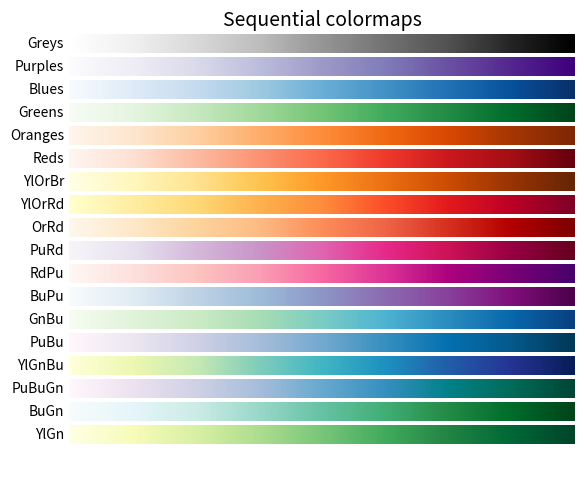
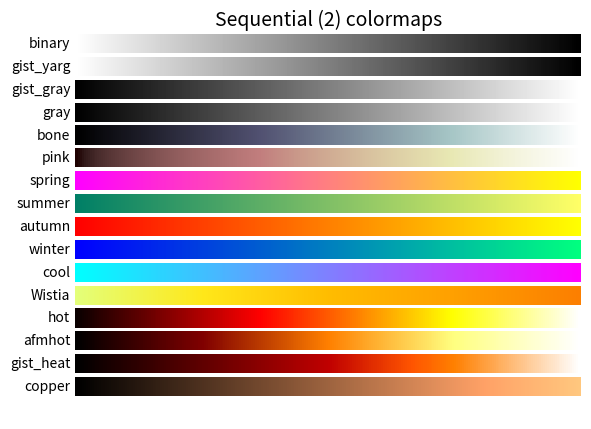

Recreate these plots in Python, in order.
import numpy as np
import matplotlib as mpl
import matplotlib.pyplot as plt
from matplotlib import cm
#from colorspacious import cspace_converter
from collections import OrderedDict

cmaps = OrderedDict()
cmaps['Sequential'] = [
            'Greys', 'Purples', 'Blues', 'Greens', 'Oranges', 'Reds',
            'YlOrBr', 'YlOrRd', 'OrRd', 'PuRd', 'RdPu', 'BuPu',
            'GnBu', 'PuBu', 'YlGnBu', 'PuBuGn', 'BuGn', 'YlGn']
cmaps['Sequential (2)'] = [
            'binary', 'gist_yarg', 'gist_gray', 'gray', 'bone', 'pink',
            'spring', 'summer', 'autumn', 'winter', 'cool', 'Wistia',
            'hot', 'afmhot', 'gist_heat', 'copper']


gradient = np.linspace(0, 1, 256)
gradient = np.vstack((gradient, gradient))


def plot_color_gradients(cmap_category, cmap_list):
    # Create figure and adjust figure height to number of colormaps
    nrows = len(cmap_list)
    figh = 0.35 + 0.15 + (nrows + (nrows - 1) * 0.1) * 0.22
    fig, axs = plt.subplots(nrows=nrows + 1, figsize=(6.4, figh))
    fig.subplots_adjust(top=1 - 0.35 / figh, bottom=0.15 / figh,
                        left=0.2, right=0.99)
    axs[0].set_title(cmap_category + ' colormaps', fontsize=14)

    for ax, name in zip(axs, cmap_list):
        ax.imshow(gradient, aspect='auto', cmap=plt.get_cmap(name))
        ax.text(-0.01, 0.5, name, va='center', ha='right', fontsize=10,
                transform=ax.transAxes)

    # Turn off *all* ticks & spines, not just the ones with colormaps.
    for ax in axs:
        ax.set_axis_off()


for cmap_category, cmap_list in cmaps.items():
    plot_color_gradients(cmap_category, cmap_list)

plt.show()
